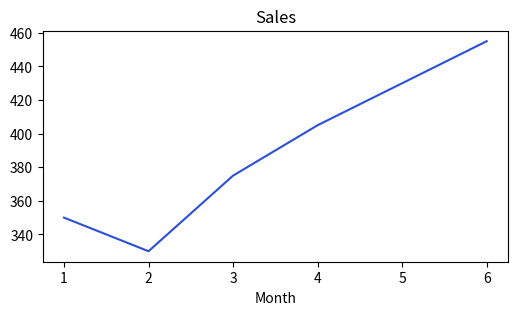

Recreate this plot in Python.
import matplotlib
matplotlib.use("Agg")
import numpy as np
import matplotlib.pyplot as plt

x = np.arange(1, 7)
y = np.array([350, 330, 375, 405, 430, 455])

# Style 1: the pyplot "state machine" (acts on the current figure and axes)
plt.figure(figsize=(6, 3))
plt.plot(x, y, color="#2b4fd6")
plt.title("Sales")
plt.xlabel("Month")
line_a = plt.gca().lines[0].get_ydata()      # gca() = "get current axes"
plt.close()

# Style 2: object-oriented (you hold fig and ax and call methods on them)
fig, ax = plt.subplots(figsize=(6, 3))
ax.plot(x, y, color="#2b4fd6")
ax.set_title("Sales")
ax.set_xlabel("Month")
line_b = ax.lines[0].get_ydata()
plt.close(fig)

print("same data drawn:", bool((line_a == line_b).all()))
print("figures still open after closing both:", len(plt.get_fignums()))
